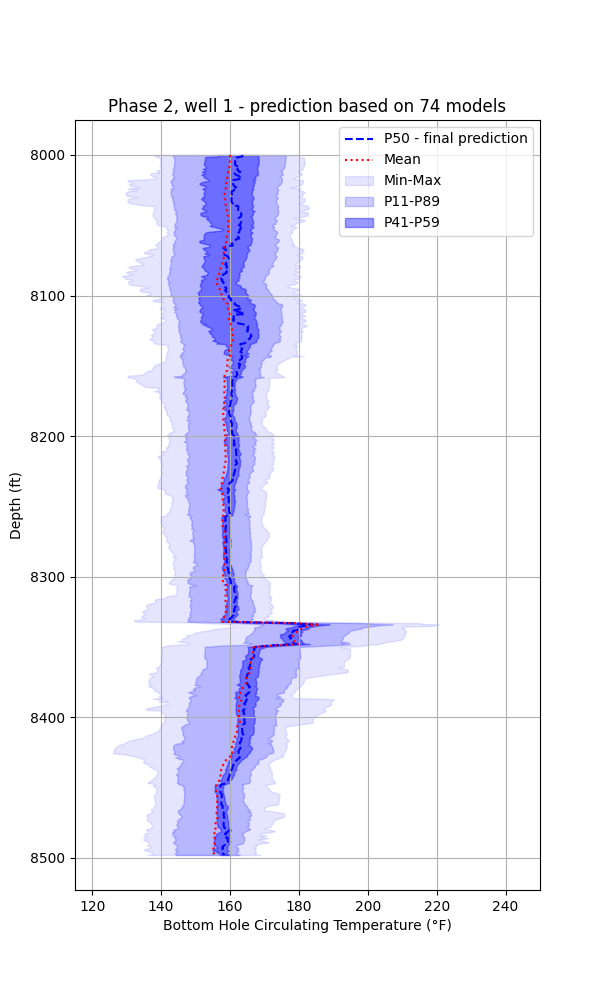

Values plotted in this chart, from the file beside it:
Depth(ft), Bttm Pipe Temp (°F) - predicted
8000, 163.6
8000, 163.6
8001, 163.6
8001, 162.6
8002, 161.5
8002, 161.5
8003, 161.5
8003, 161.5
8004, 161.5
8004, 161.5
8005, 161.5
8005, 161.5
8006, 161.5
8006, 161.5
8007, 161.5
8007, 161.8
8008, 162.1
8008, 161.8
8009, 161.5
8009, 161.9
8010, 162.3
8010, 162.3
8011, 162.2
8011, 162.6
8012, 163
8012, 162.2
8013, 161.3
8013, 161.5
8014, 161.7
8014, 162.1
8015, 162.6
8015, 162.7
8016, 162.9
8016, 162.6
8017, 163.1
8017, 162
8018, 160.8
8018, 160.7
8019, 160.7
8019, 160.8
8020, 160.9
8020, 160.9
8021, 160.9
8021, 161
8022, 161.2
8022, 161.4
8023, 161.8
8023, 161.2
8024, 160.7
8024, 161
8025, 161.2
8025, 161
8026, 160.5
8026, 160.4
8027, 160.4
8027, 160.5
8028, 160.6
8028, 160.5
8029, 160.5
8029, 160.6
... 940 more rows
